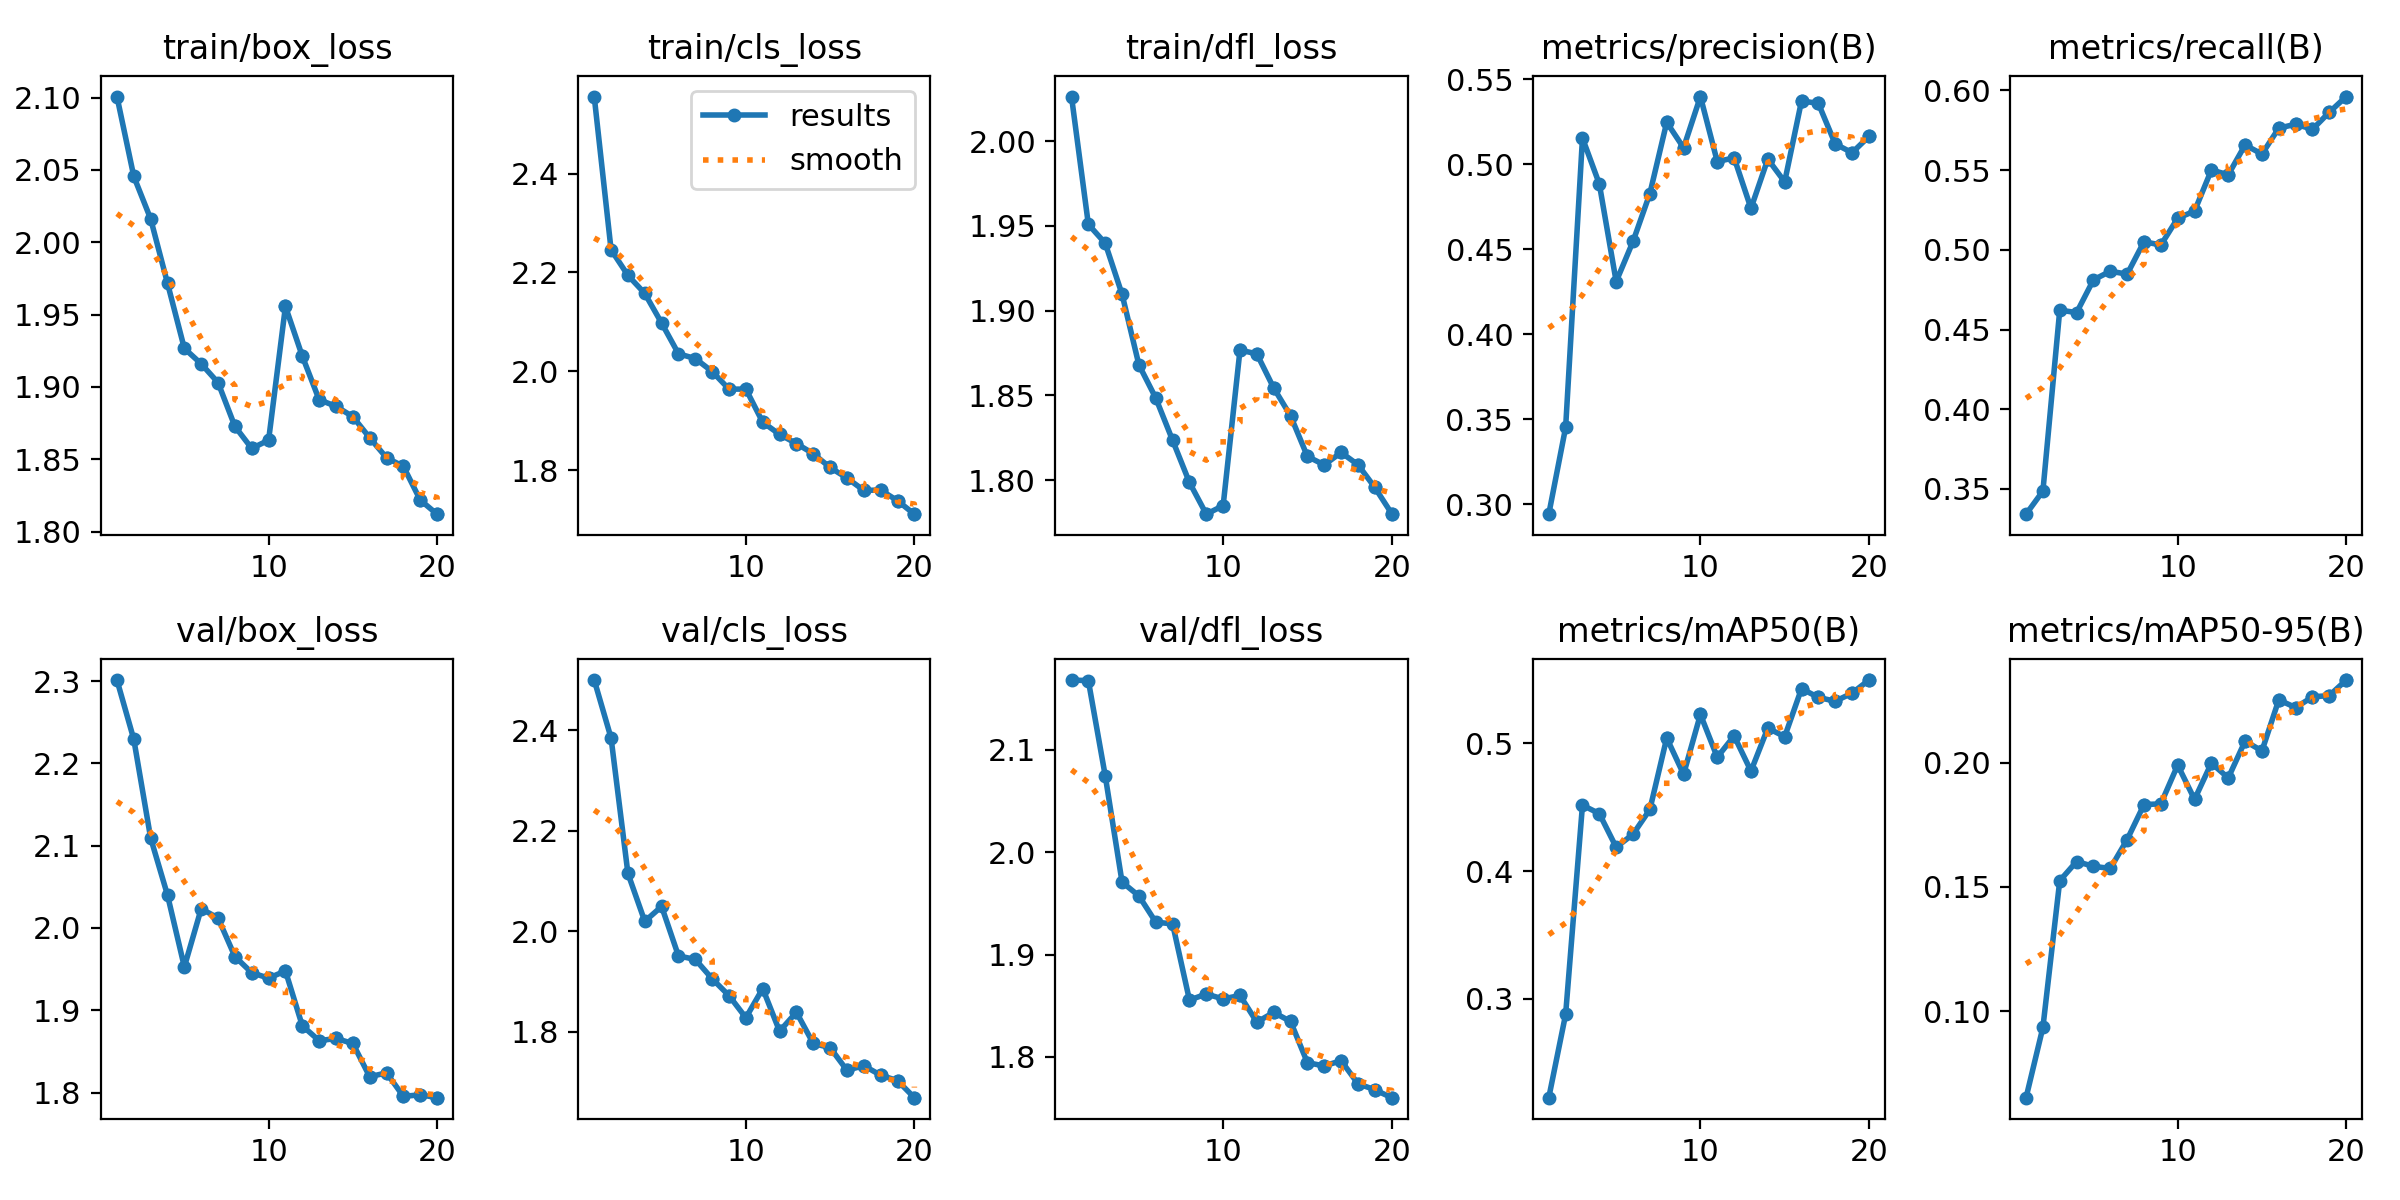

The file beside this chart, header and first rows:
epoch, time, train/box_loss, train/cls_loss, train/dfl_loss, metrics/precision(B), metrics/recall(B), metrics/mAP50(B), metrics/mAP50-95(B), val/box_loss, val/cls_loss, val/dfl_loss, lr/pg0, lr/pg1, lr/pg2
1, 2404, 2.101, 2.556, 2.026, 0.2942, 0.3342, 0.2228, 0.06518, 2.301, 2.5, 2.168, 0.0006662, 0.0006662, 0.0006662
2, 19949, 2.046, 2.246, 1.951, 0.3451, 0.3487, 0.2879, 0.09345, 2.229, 2.384, 2.167, 0.001267, 0.001267, 0.001267
3, 22174, 2.016, 2.194, 1.94, 0.5153, 0.4622, 0.4515, 0.1525, 2.109, 2.115, 2.075, 0.001802, 0.001802, 0.001802
4, 24396, 1.972, 2.158, 1.91, 0.4883, 0.4606, 0.4449, 0.1602, 2.04, 2.019, 1.971, 0.001703, 0.001703, 0.001703
5, 26600, 1.927, 2.098, 1.868, 0.4309, 0.4812, 0.4186, 0.1583, 1.953, 2.049, 1.957, 0.001604, 0.001604, 0.001604
6, 30720, 1.916, 2.036, 1.848, 0.4545, 0.4865, 0.4288, 0.1574, 2.023, 1.951, 1.932, 0.001505, 0.001505, 0.001505
7, 36697, 1.903, 2.026, 1.824, 0.4827, 0.4847, 0.4481, 0.169, 2.012, 1.944, 1.93, 0.001406, 0.001406, 0.001406
8, 3638, 1.873, 2, 1.799, 0.5246, 0.5051, 0.5041, 0.1831, 1.965, 1.905, 1.856, 0.001307, 0.001307, 0.001307
8, 3642, 1.873, 2, 1.799, 0.5246, 0.5051, 0.5041, 0.1831, 1.965, 1.905, 1.856, 0.001307, 0.001307, 0.001307
9, 10344, 1.857, 1.964, 1.78, 0.5096, 0.503, 0.4757, 0.1834, 1.946, 1.872, 1.861, 0.001208, 0.001208, 0.001208
9, 10339, 1.857, 1.964, 1.78, 0.5096, 0.503, 0.4757, 0.1834, 1.946, 1.872, 1.861, 0.001208, 0.001208, 0.001208
10, 14057, 1.863, 1.964, 1.785, 0.5397, 0.5198, 0.5225, 0.199, 1.939, 1.828, 1.857, 0.001109, 0.001109, 0.001109
10, 14116, 1.863, 1.964, 1.785, 0.5397, 0.5198, 0.5225, 0.199, 1.939, 1.828, 1.857, 0.001109, 0.001109, 0.001109
11, 17792, 1.956, 1.897, 1.877, 0.5015, 0.5243, 0.489, 0.1852, 1.948, 1.886, 1.86, 0.00101, 0.00101, 0.00101
11, 17885, 1.956, 1.897, 1.877, 0.5015, 0.5243, 0.489, 0.1852, 1.948, 1.886, 1.86, 0.00101, 0.00101, 0.00101
12, 21529, 1.921, 1.872, 1.874, 0.5037, 0.5501, 0.5057, 0.1998, 1.881, 1.801, 1.834, 0.000911, 0.000911, 0.000911
12, 21594, 1.921, 1.872, 1.874, 0.5037, 0.5501, 0.5057, 0.1998, 1.881, 1.801, 1.834, 0.000911, 0.000911, 0.000911
13, 25230, 1.891, 1.854, 1.854, 0.474, 0.547, 0.4782, 0.1938, 1.863, 1.839, 1.844, 0.000812, 0.000812, 0.000812
13, 25336, 1.891, 1.854, 1.854, 0.474, 0.547, 0.4782, 0.1938, 1.863, 1.839, 1.844, 0.000812, 0.000812, 0.000812
14, 28885, 1.887, 1.833, 1.838, 0.5029, 0.5658, 0.5118, 0.2087, 1.866, 1.776, 1.835, 0.000713, 0.000713, 0.000713
14, 29067, 1.887, 1.833, 1.838, 0.5029, 0.5658, 0.5118, 0.2087, 1.866, 1.776, 1.835, 0.000713, 0.000713, 0.000713
15, 32560, 1.879, 1.806, 1.814, 0.4896, 0.56, 0.5051, 0.2047, 1.86, 1.768, 1.794, 0.000614, 0.000614, 0.000614
15, 32792, 1.879, 1.806, 1.814, 0.4896, 0.56, 0.5051, 0.2047, 1.86, 1.768, 1.794, 0.000614, 0.000614, 0.000614
16, 51194, 1.865, 1.784, 1.809, 0.5372, 0.5764, 0.5426, 0.2253, 1.819, 1.723, 1.791, 0.000515, 0.000515, 0.000515
16, 51477, 1.865, 1.784, 1.809, 0.5372, 0.5764, 0.5426, 0.2253, 1.819, 1.723, 1.791, 0.000515, 0.000515, 0.000515
17, 54940, 1.851, 1.759, 1.816, 0.5357, 0.5787, 0.5358, 0.2222, 1.824, 1.732, 1.796, 0.000416, 0.000416, 0.000416
17, 55182, 1.851, 1.759, 1.816, 0.5357, 0.5787, 0.5358, 0.2222, 1.824, 1.732, 1.796, 0.000416, 0.000416, 0.000416
18, 58577, 1.845, 1.76, 1.809, 0.5119, 0.5756, 0.5328, 0.2265, 1.795, 1.713, 1.774, 0.000317, 0.000317, 0.000317
18, 58903, 1.845, 1.76, 1.809, 0.5119, 0.5756, 0.5328, 0.2265, 1.795, 1.713, 1.774, 0.000317, 0.000317, 0.000317
19, 63335, 1.822, 1.738, 1.796, 0.5067, 0.5863, 0.5392, 0.227, 1.797, 1.702, 1.768, 0.000218, 0.000218, 0.000218
19, 63746, 1.822, 1.738, 1.796, 0.5067, 0.5863, 0.5392, 0.227, 1.797, 1.702, 1.768, 0.000218, 0.000218, 0.000218
20, 67062, 1.812, 1.711, 1.78, 0.5162, 0.5961, 0.5494, 0.2332, 1.794, 1.669, 1.76, 0.000119, 0.000119, 0.000119
20, 67515, 1.812, 1.711, 1.78, 0.5162, 0.5961, 0.5494, 0.2332, 1.794, 1.669, 1.76, 0.000119, 0.000119, 0.000119
